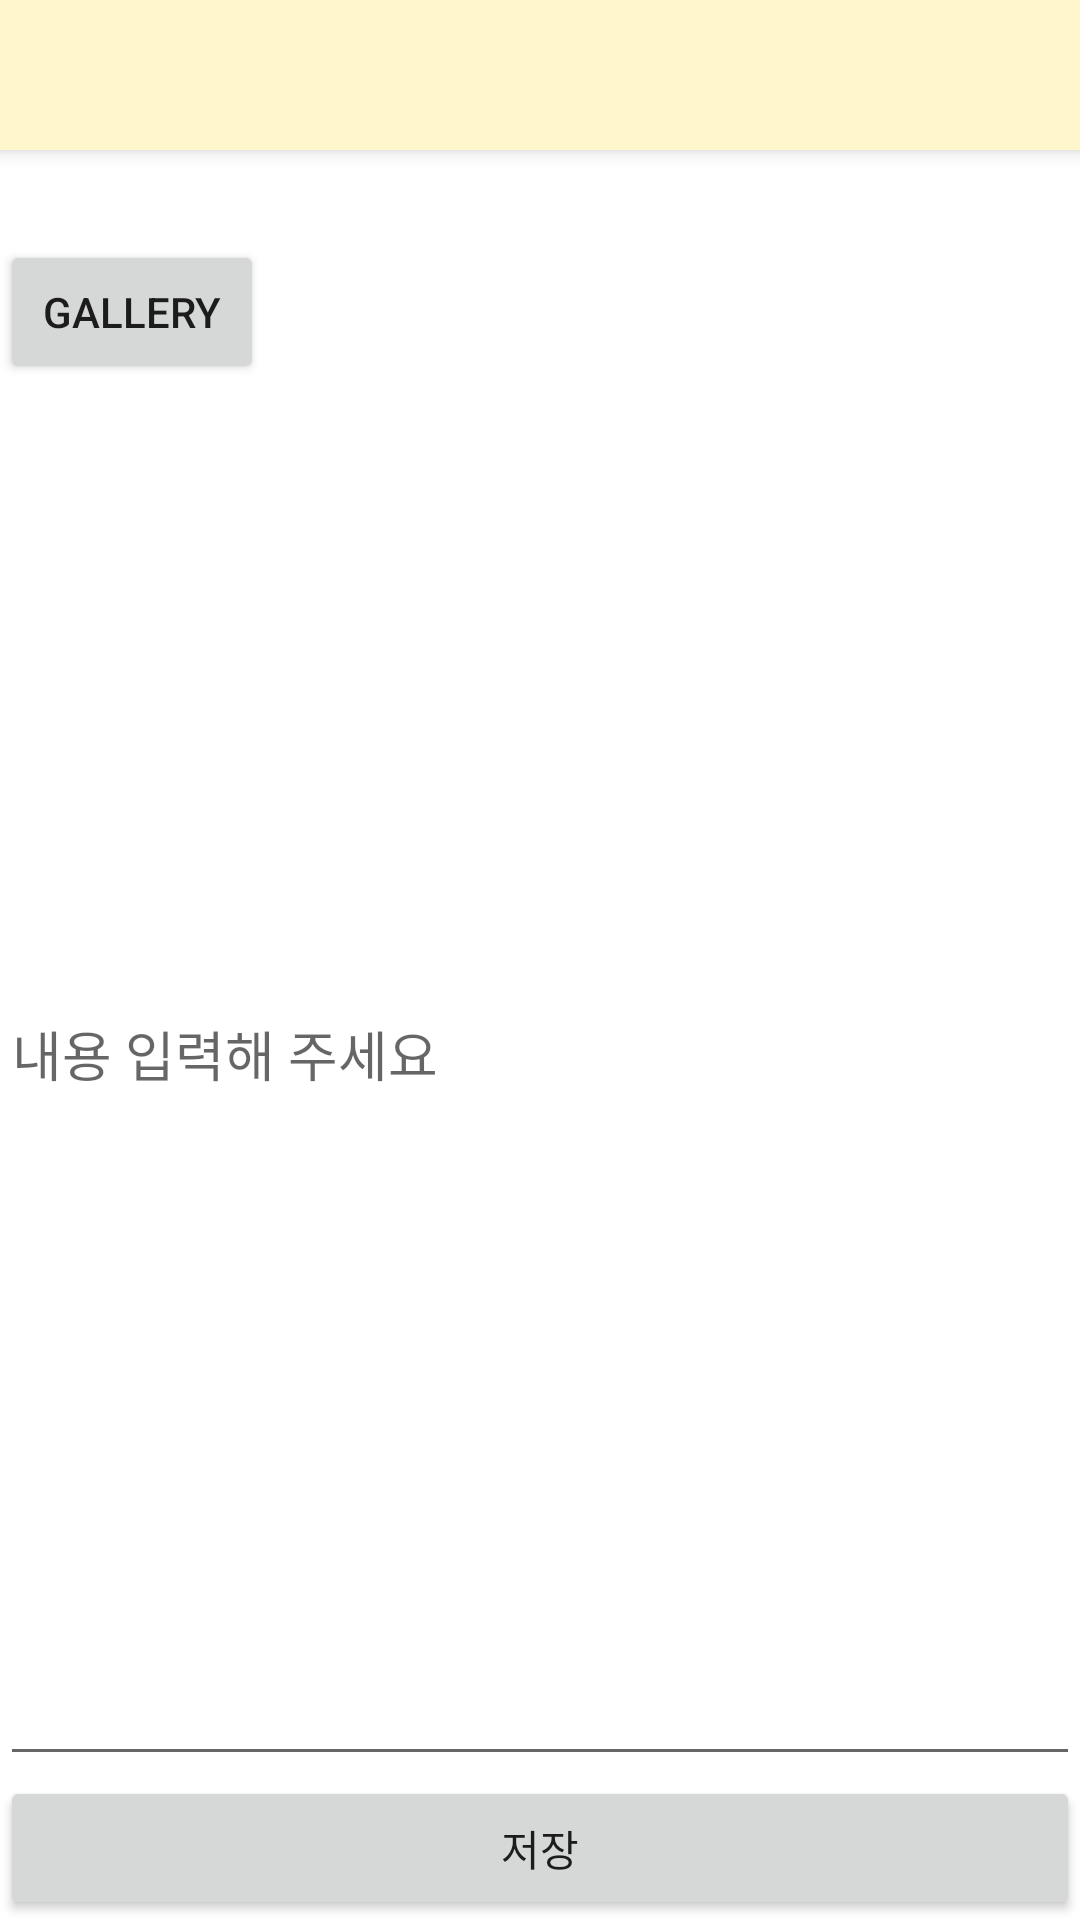

Reconstruct the res/layout file that produces this screen, plus the resources it refers to.
<!-- AndroidManifest.xml: application theme Theme.FinalApplication -->
<!-- res/layout/activity_board_add.xml -->
<?xml version="1.0" encoding="utf-8"?>
<LinearLayout xmlns:android="http://schemas.android.com/apk/res/android"
    android:layout_width="match_parent"
    android:layout_height="match_parent"
    android:orientation="vertical">

    <androidx.appcompat.widget.Toolbar
        android:layout_width="match_parent"
        android:layout_height="50dp"
        android:layout_marginBottom="30dp"
        android:id="@+id/toolbar"
        style="@style/Widget.MaterialComponents.Toolbar.Primary" />

     <Button
         android:id="@+id/btnGallery"
         android:layout_width="wrap_content"
         android:layout_height="wrap_content"
         android:text="Gallery" />
     <ImageView
         android:id="@+id/addImageView"
         android:layout_width="match_parent"
         android:layout_height="200dp"
         android:scaleType="fitXY"/>


    <EditText
        android:id="@+id/addEditView"
        android:layout_width="match_parent"
        android:layout_height="0dp"
        android:layout_weight="1"
        android:hint="내용 입력해 주세요"
        android:gravity="left|top"/>

    <Button
        android:id="@+id/btnSave"
        android:layout_width="match_parent"
        android:layout_height="wrap_content"
        android:text="저장" />

</LinearLayout>
<!-- resources referenced by this layout -->
<resources>
  <style name="Theme.FinalApplication" parent="Theme.MaterialComponents.DayNight.NoActionBar">
          
          <item name="colorPrimary">#FFF6CC</item>
          <item name="colorPrimaryVariant">#FFF6CC</item>
          <item name="colorOnPrimary">@color/black</item>
          
          <item name="colorSecondary">#FEC0C1</item>
          <item name="colorSecondaryVariant">@color/teal_700</item>
          <item name="colorOnSecondary">@color/black</item>
          
          <item name="android:statusBarColor">?attr/colorPrimaryVariant</item>
          
      </style>
  <!-- not gathered from this repository: default colours our renderer supplied (Android Studio template values) -->
  <color name="teal_700">#FF018786</color>
  <color name="black">#FF000000</color>
</resources>
